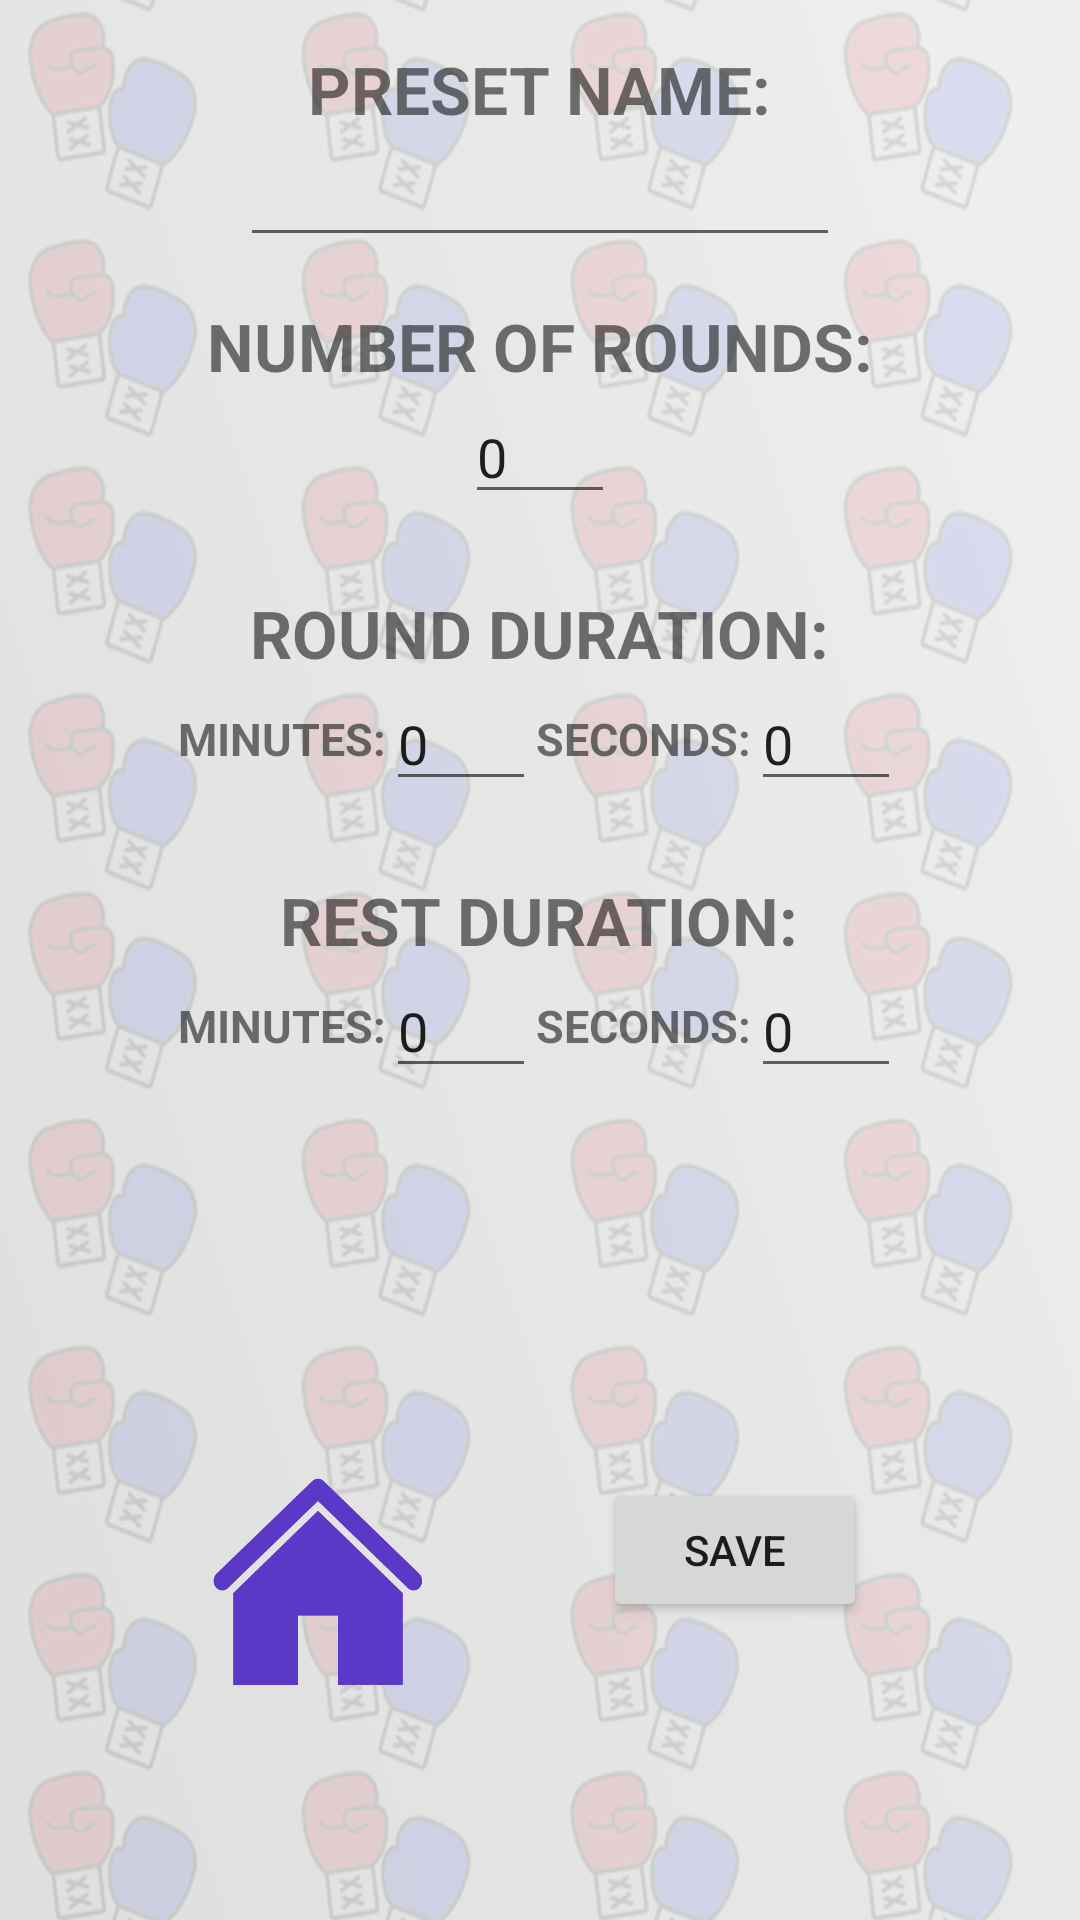

Reconstruct the res/layout file that produces this screen, plus the resources it refers to.
<!-- AndroidManifest.xml: application theme Theme.DG_BasicBoxTimer -->
<!-- res/layout/activity_create_preset.xml -->
<?xml version="1.0" encoding="utf-8"?>
<LinearLayout xmlns:android="http://schemas.android.com/apk/res/android"
    xmlns:app="http://schemas.android.com/apk/res-auto"
    xmlns:tools="http://schemas.android.com/tools"
    android:layout_width="match_parent"
    android:layout_height="match_parent"
    tools:context=".CreatePresetActivity"
    android:orientation="vertical"
    android:background="@drawable/main_activity_bacground">


    <TextView
        android:layout_width="wrap_content"
        android:layout_height="wrap_content"
        android:textSize="22dp"
        android:textStyle="bold"
        android:text="PRESET NAME:"
        android:layout_gravity="center"
        android:layout_marginTop="15dp"
        />

    <EditText
        android:id="@+id/preset_name"
        android:layout_width="200dp"
        android:layout_height="wrap_content"
        android:layout_gravity="center"
        />

    <TextView
        android:layout_width="wrap_content"
        android:layout_height="wrap_content"
        android:textSize="22dp"
        android:textStyle="bold"
        android:text="NUMBER OF ROUNDS:"
        android:layout_gravity="center"
        android:layout_marginTop="15dp"
        />

    <EditText
        android:id="@+id/NumberOfRounds"
        android:layout_width="50dp"
        android:layout_height="wrap_content"
        android:layout_gravity="center"
        android:inputType="number"
        android:text="0"
        />

    <TextView
        android:layout_width="wrap_content"
        android:layout_height="wrap_content"
        android:text="ROUND DURATION:"
        android:textSize="22dp"
        android:textStyle="bold"
        android:layout_gravity="center"
        android:layout_marginTop="25dp" />


    <TableRow
        android:layout_width="fill_parent"
        android:layout_height="wrap_content"
        android:gravity="center">
    <TextView
        android:layout_width="wrap_content"
        android:layout_height="wrap_content"
        android:textSize="15dp"
        android:textStyle="bold"
        android:text="MINUTES:"
        android:layout_gravity="center"
        />

    <EditText
        android:id="@+id/duration_minutes"
        android:layout_width="50dp"
        android:layout_height="wrap_content"
        android:layout_gravity="center"
        android:inputType="number"
        android:text="0"/>

    <TextView
        android:layout_width="wrap_content"
        android:layout_height="wrap_content"
        android:textSize="15dp"
        android:textStyle="bold"
        android:text="SECONDS:"
        android:layout_gravity="center"
        android:layout_marginTop="0dp"
        />

    <EditText
        android:id="@+id/duration_seconds"
        android:layout_width="50dp"
        android:layout_height="wrap_content"
        android:layout_gravity="center"
        android:inputType="number"
        android:text="0"/>
    </TableRow>

    <TextView
        android:layout_width="wrap_content"
        android:layout_height="wrap_content"
        android:text="REST DURATION:"
        android:textSize="22dp"
        android:textStyle="bold"
        android:layout_gravity="center"
        android:layout_marginTop="25dp" />

    <TableRow
        android:layout_width="fill_parent"
        android:layout_height="wrap_content"
        android:gravity="center">

    <TextView
        android:layout_width="wrap_content"
        android:layout_height="wrap_content"
        android:textSize="15dp"
        android:textStyle="bold"
        android:text="MINUTES:"
        android:layout_gravity="center"
        android:layout_marginTop="0dp"
        />

    <EditText
        android:id="@+id/rest_minutes"
        android:layout_width="50dp"
        android:layout_height="wrap_content"
        android:layout_gravity="center"
        android:inputType="number"
        android:text="0"/>

    <TextView
        android:layout_width="wrap_content"
        android:layout_height="wrap_content"
        android:textSize="15dp"
        android:textStyle="bold"
        android:text="SECONDS:"
        android:layout_gravity="center"
        />

    <EditText
        android:id="@+id/rest_seconds"
        android:layout_width="50dp"
        android:layout_height="wrap_content"
        android:layout_gravity="center"
        android:inputType="number"
        android:text="0"/>
    </TableRow>
 <TableRow
     android:id="@+id/tableRow2"
     android:layout_width="fill_parent"
     android:layout_height="wrap_content"
     android:gravity="center"
     android:layout_marginTop="130dp">

    <Button
        android:id="@+id/home_button"
        android:layout_width="70dp"
        android:layout_height="70dp"
        android:background="@drawable/home_button"
        android:layout_marginRight="30dp" />

    <Button
        android:id="@+id/save_button"
        android:layout_width="wrap_content"
        android:layout_height="wrap_content"
        android:layout_gravity="right"
        android:layout_marginLeft="30dp"
        android:text="SAVE"
        />

 </TableRow>




</LinearLayout>
<!-- resources referenced by this layout -->
<resources>
  <!-- drawable home_button (drawable) -->
  <?xml version="1.0" encoding="utf-8"?>
  <selector xmlns:android="http://schemas.android.com/apk/res/android">
      <item
          android:state_pressed="false"
          android:state_enabled="true"
          android:drawable="@drawable/home_icon1"/>
      <item
          android:state_pressed="true"
          android:drawable="@drawable/home_icon1clicked" />
  </selector>
  <!-- drawable main_activity_bacground: png bitmap (drawable, 454052 bytes) -->
  <style name="Theme.DG_BasicBoxTimer" parent="Theme.MaterialComponents.DayNight.DarkActionBar">
          
          <item name="colorPrimary">@color/purple_500</item>
          <item name="colorPrimaryVariant">@color/purple_700</item>
          <item name="colorOnPrimary">@color/white</item>
          
          <item name="colorSecondary">@color/teal_200</item>
          <item name="colorSecondaryVariant">@color/teal_700</item>
          <item name="colorOnSecondary">@color/black</item>
          
          <item name="android:statusBarColor" tools:targetApi="l">?attr/colorPrimaryVariant</item>
          
      </style>
  <!-- drawable home_icon1: png bitmap (drawable, 24341 bytes) -->
  <!-- drawable home_icon1clicked: png bitmap (drawable, 26398 bytes) -->
  <!-- not gathered from this repository: default colours our renderer supplied (Android Studio template values) -->
  <color name="purple_500">#FF6200EE</color>
  <color name="purple_700">#FF3700B3</color>
  <color name="teal_200">#FF03DAC5</color>
  <color name="teal_700">#FF018786</color>
  <color name="black">#FF000000</color>
  <color name="white">#FFFFFFFF</color>
</resources>
